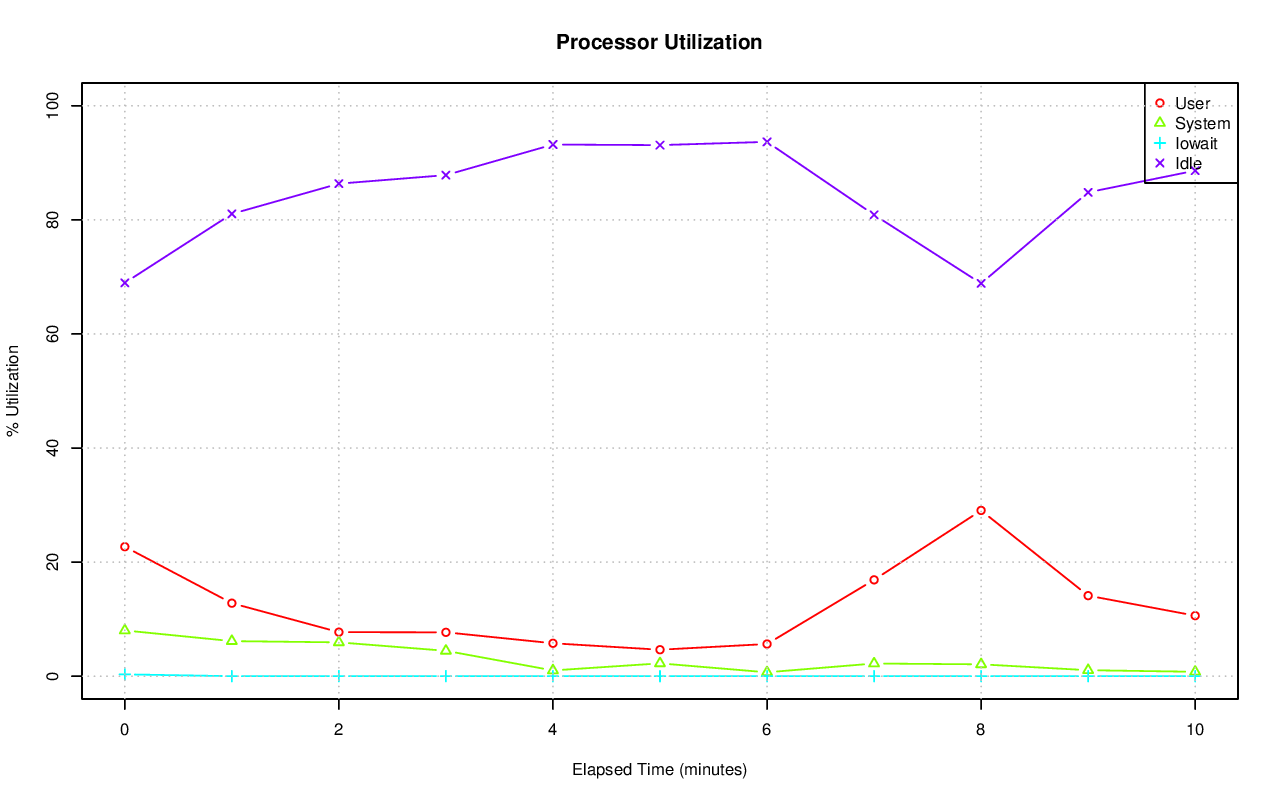

The file beside this chart, header and first rows:
# hostname; interval; timestamp; CPU; %user; %nice; %system; %iowait; %steal; %idle
axle; 60; 1416268203; -1; 22.70; 0.00; 8.02; 0.32; 0.00; 68.96
axle; 60; 1416268203; 0; 14.66; 0.00; 17.13; 3.89; 0.00; 64.31
axle; 60; 1416268203; 1; 18.84; 0.00; 19.29; 0.99; 0.00; 60.88
axle; 60; 1416268203; 2; 10.54; 0.00; 6.96; 0.07; 0.00; 82.43
axle; 60; 1416268203; 3; 29.49; 0.00; 10.17; 0.02; 0.00; 60.32
axle; 60; 1416268203; 4; 9.00; 0.00; 6.15; 0.00; 0.00; 84.85
axle; 60; 1416268203; 5; 14.70; 0.00; 5.49; 0.00; 0.00; 79.81
axle; 60; 1416268203; 6; 17.23; 0.00; 4.30; 0.00; 0.00; 78.47
axle; 60; 1416268203; 7; 8.14; 0.00; 3.94; 0.00; 0.00; 87.93
axle; 60; 1416268203; 8; 27.17; 0.00; 10.42; 0.00; 0.00; 62.41
axle; 60; 1416268203; 9; 24.80; 0.00; 8.94; 0.00; 0.00; 66.26
axle; 60; 1416268203; 10; 40.73; 0.00; 7.93; 0.02; 0.00; 51.33
axle; 60; 1416268203; 11; 30.96; 0.00; 6.29; 0.00; 0.00; 62.75
axle; 60; 1416268203; 12; 53.56; 0.00; 7.53; 0.00; 0.00; 38.91
axle; 60; 1416268203; 13; 44.72; 0.00; 6.12; 0.00; 0.00; 49.16
axle; 60; 1416268203; 14; 6.32; 0.00; 3.33; 0.03; 0.00; 90.32
axle; 60; 1416268203; 15; 12.22; 0.00; 4.36; 0.03; 0.00; 83.38
axle; 60; 1416268263; -1; 12.80; 0.00; 6.15; 0.00; 0.00; 81.05
axle; 60; 1416268263; 0; 6.72; 0.00; 19.45; 0.03; 0.00; 73.80
axle; 60; 1416268263; 1; 20.32; 0.00; 20.79; 0.02; 0.00; 58.88
axle; 60; 1416268263; 2; 2.59; 0.00; 5.29; 0.00; 0.00; 92.12
axle; 60; 1416268263; 3; 1.49; 0.00; 5.65; 0.00; 0.00; 92.86
axle; 60; 1416268263; 4; 16.27; 0.00; 4.51; 0.00; 0.00; 79.22
axle; 60; 1416268263; 5; 1.51; 0.00; 4.34; 0.00; 0.00; 94.16
axle; 60; 1416268263; 6; 2.54; 0.00; 3.08; 0.00; 0.00; 94.38
axle; 60; 1416268263; 7; 1.12; 0.00; 3.31; 0.00; 0.00; 95.57
axle; 60; 1416268263; 8; 2.05; 0.00; 4.64; 0.00; 0.00; 93.31
axle; 60; 1416268263; 9; 35.36; 0.00; 5.72; 0.00; 0.00; 58.92
axle; 60; 1416268263; 10; 1.63; 0.00; 4.26; 0.00; 0.00; 94.11
axle; 60; 1416268263; 11; 1.00; 0.00; 2.57; 0.00; 0.00; 96.43
axle; 60; 1416268263; 12; 24.22; 0.00; 2.58; 0.00; 0.00; 73.20
axle; 60; 1416268263; 13; 71.38; 0.00; 6.77; 0.00; 0.00; 21.85
axle; 60; 1416268263; 14; 0.13; 0.00; 0.84; 0.00; 0.00; 99.03
axle; 60; 1416268263; 15; 16.36; 0.00; 4.58; 0.00; 0.00; 79.06
axle; 61; 1416268323; -1; 7.72; 0.00; 5.93; 0.01; 0.00; 86.35
axle; 61; 1416268323; 0; 7.44; 0.00; 24.16; 0.05; 0.00; 68.35
axle; 61; 1416268323; 1; 11.59; 0.00; 18.42; 0.03; 0.00; 69.96
axle; 61; 1416268323; 2; 1.82; 0.00; 4.38; 0.00; 0.00; 93.79
axle; 61; 1416268323; 3; 1.76; 0.00; 5.10; 0.00; 0.00; 93.14
axle; 61; 1416268323; 4; 1.89; 0.00; 3.50; 0.00; 0.00; 94.61
axle; 61; 1416268323; 5; 1.64; 0.00; 4.56; 0.00; 0.00; 93.80
axle; 61; 1416268323; 6; 1.47; 0.00; 2.97; 0.00; 0.00; 95.56
axle; 61; 1416268323; 7; 1.02; 0.00; 3.57; 0.00; 0.00; 95.41
axle; 61; 1416268323; 8; 1.61; 0.00; 6.60; 0.00; 0.00; 91.78
axle; 61; 1416268323; 9; 2.87; 0.00; 5.10; 0.00; 0.00; 92.03
axle; 61; 1416268323; 10; 0.20; 0.00; 1.65; 0.00; 0.00; 98.14
axle; 61; 1416268323; 11; 0.42; 0.00; 3.60; 0.00; 0.00; 95.98
axle; 61; 1416268323; 12; 40.38; 0.00; 3.91; 0.00; 0.00; 55.71
axle; 61; 1416268323; 13; 48.66; 0.00; 4.47; 0.00; 0.00; 46.87
axle; 61; 1416268323; 14; 0.28; 0.00; 1.40; 0.00; 0.00; 98.32
axle; 61; 1416268323; 15; 0.30; 0.00; 1.25; 0.00; 0.00; 98.45
axle; 60; 1416268383; -1; 7.69; 0.00; 4.45; 0.01; 0.00; 87.85
axle; 60; 1416268383; 0; 6.16; 0.00; 11.93; 0.03; 0.00; 81.87
axle; 60; 1416268383; 1; 8.80; 0.00; 11.68; 0.03; 0.00; 79.49
axle; 60; 1416268383; 2; 5.17; 0.00; 4.20; 0.00; 0.00; 90.63
axle; 60; 1416268383; 3; 10.74; 0.00; 6.18; 0.02; 0.00; 83.06
axle; 60; 1416268383; 4; 2.14; 0.00; 3.55; 0.00; 0.00; 94.31
axle; 60; 1416268383; 5; 1.96; 0.00; 4.82; 0.00; 0.00; 93.23
axle; 60; 1416268383; 6; 2.42; 0.00; 5.16; 0.00; 0.00; 92.42
axle; 60; 1416268383; 7; 2.04; 0.00; 5.28; 0.00; 0.00; 92.68
... 127 more rows
